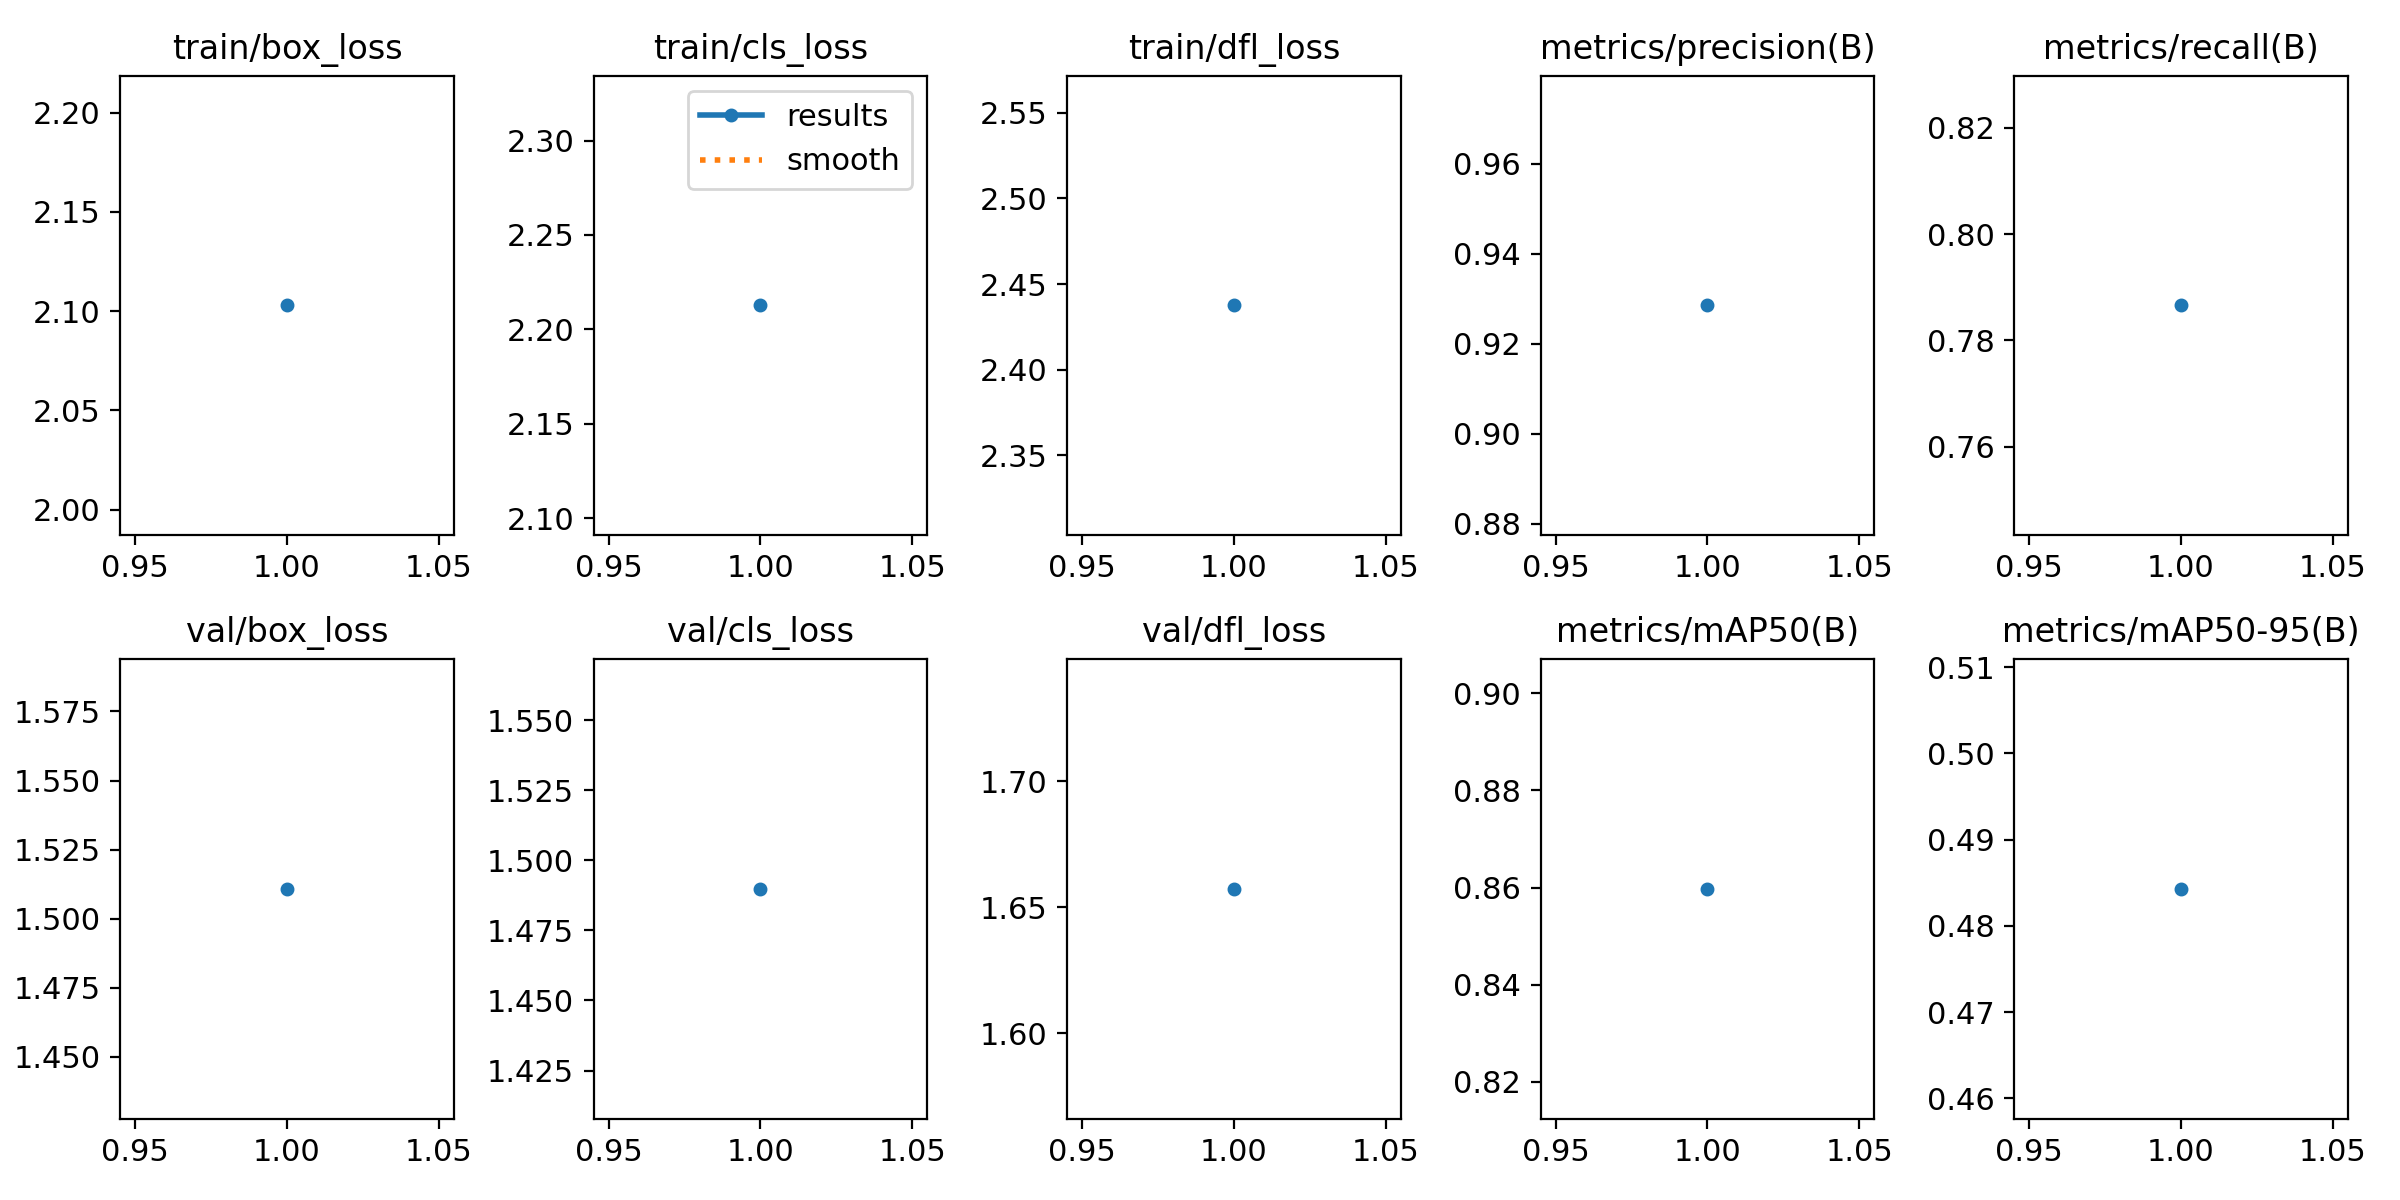

The data file committed next to this chart (first rows):
epoch, train/box_loss, train/cls_loss, train/dfl_loss, metrics/precision(B), metrics/recall(B), metrics/mAP50(B), metrics/mAP50-95(B), val/box_loss, val/cls_loss, val/dfl_loss, lr/pg0, lr/pg1, lr/pg2
1, 2.103, 2.213, 2.438, 0.9285, 0.7866, 0.8597, 0.4843, 1.511, 1.49, 1.657, 0.0006662, 0.0006662, 0.0006662
